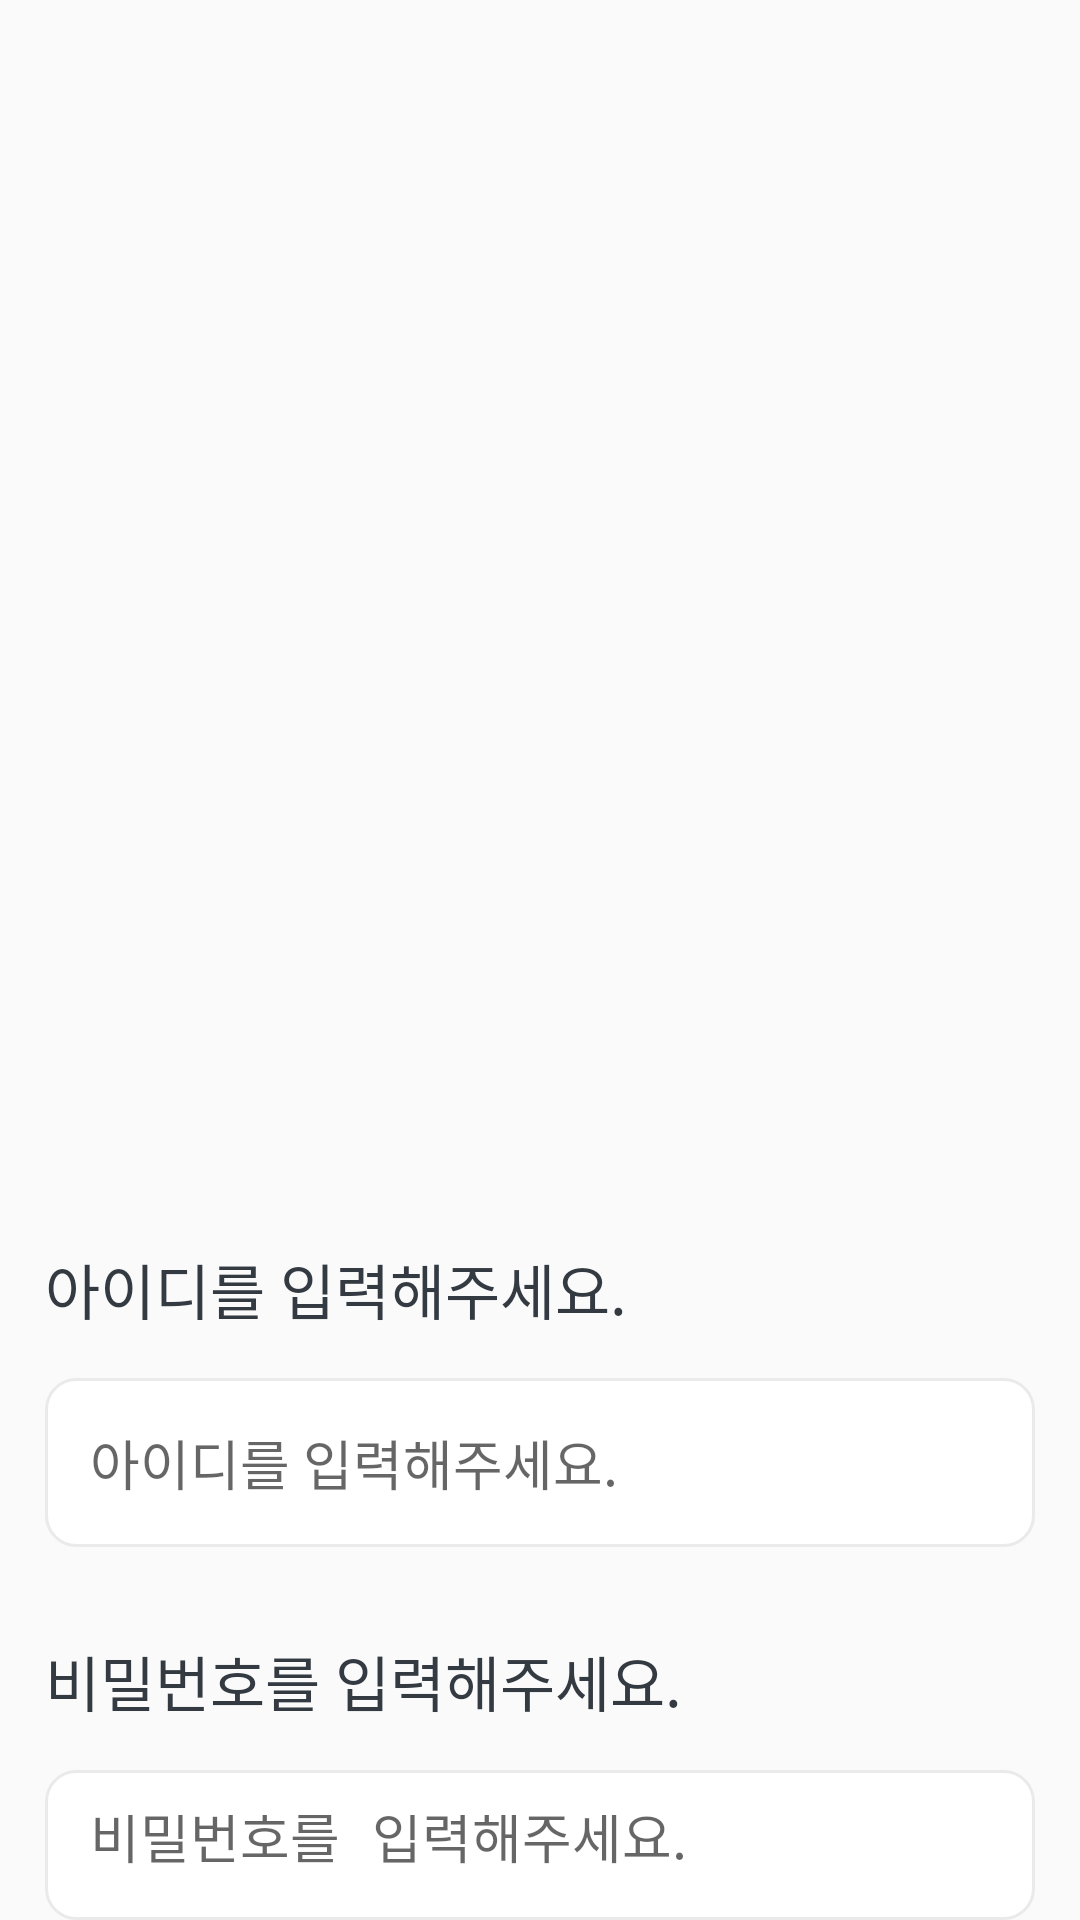

Produce the Android XML layout that renders to this screen, including the resource entries it uses.
<!-- AndroidManifest.xml: application theme Theme.DreamOrReality -->
<!-- res/layout/activity_signin.xml -->
<?xml version="1.0" encoding="utf-8"?>
<LinearLayout xmlns:android="http://schemas.android.com/apk/res/android"
    android:layout_width="match_parent"
    android:layout_height="match_parent"
    android:orientation="vertical">

    <ImageView
        android:layout_width="wrap_content"
        android:layout_height="380dp"
        android:layout_marginBottom="20dp"
        android:src="@drawable/intersect" />

    <TextView
        android:layout_width="match_parent"
        android:layout_height="wrap_content"
        android:layout_margin="15dp"
        android:text="아이디를 입력해주세요."
        android:textSize="20dp"
        android:textColor="@color/defaultLetter"/>

    <EditText
        android:id="@+id/editTextID"
        android:layout_width="match_parent"
        android:layout_height="wrap_content"
        android:hint="아이디를 입력해주세요."
        android:background="@drawable/edittext_round_style"
        android:singleLine="true"
        android:maxLength="20"
        android:layout_marginLeft="15dp"
        android:layout_marginRight="15dp"
        android:padding="15dp" />

    <TextView
        android:layout_width="match_parent"
        android:layout_height="wrap_content"
        android:layout_marginLeft="15dp"
        android:layout_marginTop="30dp"
        android:layout_marginRight="15dp"
        android:layout_marginBottom="15dp"
        android:text="비밀번호를 입력해주세요."
        android:textSize="20dp"
        android:textColor="@color/defaultLetter"/>

    <EditText
        android:id="@+id/editTextPassword"
        android:layout_width="match_parent"
        android:layout_height="wrap_content"
        android:hint="비밀번호를 입력해주세요."
        android:background="@drawable/edittext_round_style"
        android:inputType="textPassword"
        android:singleLine="true"
        android:maxLength="20"
        android:layout_marginLeft="15dp"
        android:layout_marginRight="15dp"
        android:padding="15dp" />

    <CheckBox
        android:id="@+id/show_pw"
        android:layout_below="@id/editTextPassword"
        android:checked="false"
        android:layout_width="match_parent"
        android:layout_height="wrap_content"
        android:minWidth="48dp"
        android:minHeight="48dp"
        android:layout_margin="10dp"
        android:text="비밀번호 표시" />

    <TextView
        android:id="@+id/go_signup"
        android:layout_width="match_parent"
        android:layout_height="wrap_content"
        android:gravity="center"
        android:text="처음이신가요? 회원가입하기"
        android:textColor="@color/red"
        android:textSize="16dp" />

    <Button
        android:id="@+id/signupBtn"
        android:layout_width="match_parent"
        android:layout_height="wrap_content"
        android:background="@drawable/button_style"
        android:text="로그인"
        android:textColor="@color/white"
        android:textSize="16dp"
        android:textStyle="bold"
        android:padding="17dp"
        android:layout_margin="15dp"/>

</LinearLayout>
<!-- resources referenced by this layout -->
<resources>
  <color name="defaultLetter">#343A41</color>
  <color name="red">#FF5151</color>
  <color name="white">#FFFFFFFF</color>
  <!-- drawable button_style (drawable) -->
  <?xml version="1.0" encoding="utf-8"?>
  <selector xmlns:android="http://schemas.android.com/apk/res/android">
      
      <item android:state_focused="false">
          <shape xmlns:android="http://schemas.android.com/apk/res/android" android:shape="rectangle">
              <corners android:radius="10dp"/>
              
              <gradient
                  android:startColor="@color/mainColor"
                  android:endColor="@color/mainColor" />
          </shape>
      </item>
  </selector>
  <!-- drawable edittext_round_style (drawable) -->
  <?xml version="1.0" encoding="utf-8"?>
  <selector xmlns:android="http://schemas.android.com/apk/res/android">
      
      <item android:state_focused="true">
          <shape xmlns:android="http://schemas.android.com/apk/res/android" android:shape="rectangle">
              <stroke
                  android:width="1dp"
                  android:color="@color/mainColor"/>
              <corners android:radius="10dp"/>
              <solid
                  android:color="@color/white"/>
          </shape>
      </item>
  
      
      <item android:state_focused="false">
          <shape xmlns:android="http://schemas.android.com/apk/res/android" android:shape="rectangle">
              <stroke
                  android:width="1dp"
                  android:color="@color/grey"/>
              <corners android:radius="10dp"/>
              <solid
                  android:color="@color/white"/>
          </shape>
      </item>
  
  </selector>
  <style name="Theme.DreamOrReality" parent="android:Theme.Material.Light.NoActionBar" />
  <color name="mainColor">#F76707</color>
  <color name="grey">#EAEAEA</color>
</resources>
